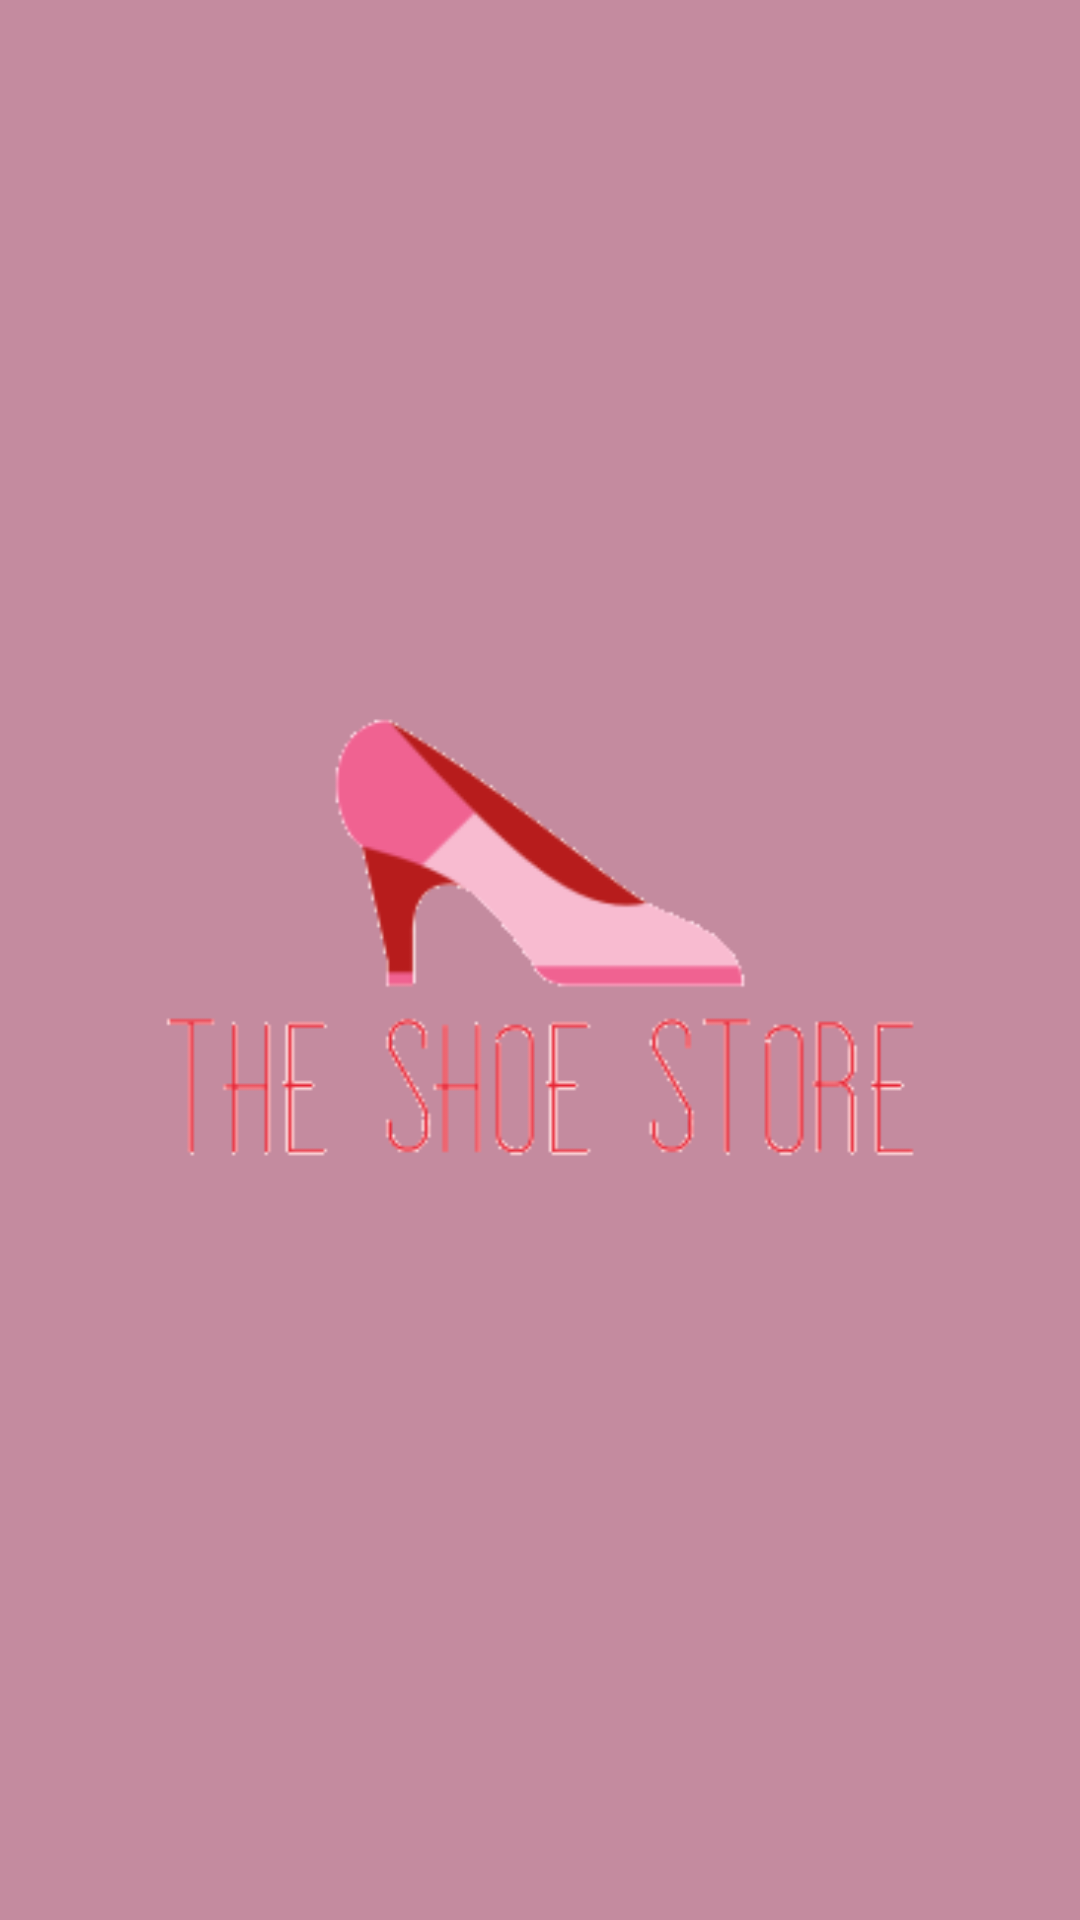

Reconstruct the res/layout file that produces this screen, plus the resources it refers to.
<!-- AndroidManifest.xml: application theme AppTheme -->
<!-- res/layout/nav_header_layout.xml -->
<?xml version="1.0" encoding="utf-8"?>
<androidx.constraintlayout.widget.ConstraintLayout xmlns:android="http://schemas.android.com/apk/res/android"
    xmlns:app="http://schemas.android.com/apk/res-auto"
    android:id="@+id/navHeader"
    android:layout_width="match_parent"
    android:layout_height="192dp"
    android:background="?attr/colorPrimaryDark"
    android:padding="16dp"
    android:theme="@style/ThemeOverlay.AppCompat.Dark">

    <ImageView
        android:id="@+id/navHeaderImage"
        android:layout_width="0dp"
        android:layout_height="0dp"
        android:layout_marginStart="@dimen/fragment_horizontal_margin"
        android:layout_marginTop="8dp"
        android:layout_marginEnd="@dimen/fragment_horizontal_margin"
        android:layout_marginBottom="24dp"
        android:scaleType="fitCenter"
        app:layout_constraintBottom_toBottomOf="parent"
        app:layout_constraintEnd_toEndOf="parent"
        app:layout_constraintStart_toStartOf="parent"
        app:layout_constraintTop_toTopOf="parent"
        app:srcCompat="@drawable/logo"
        android:contentDescription="@string/store_logo" />

</androidx.constraintlayout.widget.ConstraintLayout>
<!-- resources referenced by this layout -->
<resources>
  <dimen name="fragment_horizontal_margin">16dp</dimen>
  <!-- drawable logo: png bitmap (drawable, 65156 bytes) -->
  <string name="store_logo">Store logo</string>
  <style name="AppTheme" parent="Theme.AppCompat.Light.DarkActionBar">
          
          <item name="colorPrimary">@color/primaryColor</item>
          <item name="colorPrimaryDark">@color/primaryDarkColor</item>
          <item name="colorAccent">@color/primaryLightColor</item>
      </style>
  <color name="primaryColor">#f8bbd0</color>
  <color name="primaryDarkColor">#c48b9f</color>
  <color name="primaryLightColor">#CF99CF</color>
</resources>
